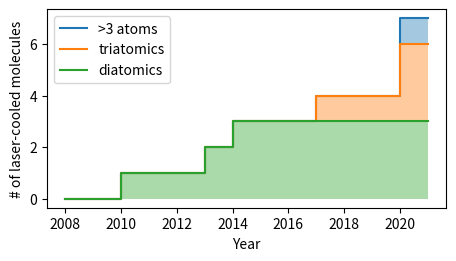

Write Python code to recreate this figure.
import argparse
from dataclasses import dataclass
from typing import Iterator
import matplotlib.pyplot as plt
import numpy as np


@dataclass
class Molecule:
    """ Name and year of first laser cooling of a molecule. """
    name: str
    year: int

diatomics = [
        Molecule(name='SrF', year=2010),
        Molecule(name='YO', year=2013),
        Molecule(name='CaF', year=2014),
]

triatomics = [
    Molecule(name='SrOH', year=2017),
    Molecule(name='YbOH', year=2020),
    Molecule(name='CaOH', year=2020),
]

polyatomics = [
    Molecule(name='CaOMe', year=2020),
]

def get_args():
    parser = argparse.ArgumentParser(
        description='Display number of laser-cooled molecules over the years.',
    )
    parser.add_argument(
        '--save',
        action='store_true',
        default=False,
    )
    args = parser.parse_args()
    return args


def accumulate_by_year(yit: Iterator[int], mit: Iterator[Molecule]):
    mol_cnt_accumulated = [] 
    year = next(yit)
    molecule = next(mit)
    counter = 0
    while True:
        if year < molecule.year:
            mol_cnt_accumulated += [counter]
            try:
                year = next(yit)
            except StopIteration:
                raise RuntimeError("End of years before end of molecules.")
            continue

        counter += 1
        try:
            molecule = next(mit)
        except StopIteration:
            mol_cnt_accumulated += [counter]
            for year in yit:
                mol_cnt_accumulated += [counter]
            break
    return mol_cnt_accumulated


def main():
    args = get_args()
    year_of_molecules = [
        molecule.year for molecule in diatomics + triatomics + polyatomics
    ]

    years = np.arange(
        start=min(year_of_molecules)-2,
        stop=max(year_of_molecules)+2,
        step=1,
        dtype=int,
    )

    width = 2.5
    fig = plt.figure(
        figsize=(16/9 * width, width),
        layout='constrained',
    )
    ax = fig.subplots()

    diatomics_by_year = accumulate_by_year(
        yit=iter(years),
        mit=iter(diatomics),
    )
    triatomics_by_year = accumulate_by_year(
        yit=iter(years),
        mit=iter(triatomics),
    )
    polyatomics_by_year = accumulate_by_year(
        yit=iter(years),
        mit=iter(polyatomics),
    )
    di_and_tri_by_year = [
        t + d for t,d in zip(triatomics_by_year, diatomics_by_year)
    ]
    all_by_year = [
        dt + p for dt, p in zip(di_and_tri_by_year, polyatomics_by_year)
    ]
    
    ax.fill_between(
        x=years,
        y1=all_by_year,
        y2=di_and_tri_by_year,
        step='post',
        alpha=0.4,
    )
    ax.fill_between(
        x=years,
        y1=di_and_tri_by_year,
        y2=diatomics_by_year,
        step='post',
        alpha=0.4,
    )
    ax.fill_between(
        x=years,
        y1=diatomics_by_year,
        y2=[0] * len(years),
        step='post',
        alpha=0.4,
    )

    ax.step(
        x=years,
        y=all_by_year,
        where='post',
        label='>3 atoms',
    )
    ax.step(
        x=years,
        y=di_and_tri_by_year,
        where='post',
        label='triatomics',
    )
    ax.step(
        x=years,
        y=diatomics_by_year,
        where='post',
        label='diatomics',
    )

    ax.xaxis.set_label_text('Year')
    ax.yaxis.set_label_text('# of laser-cooled molecules')

    plt.legend()
    if args.save is True:
        fig.savefig('laser_cooled_molecules.pdf')
    else:
        plt.show()

if __name__ == "__main__":
    main()
